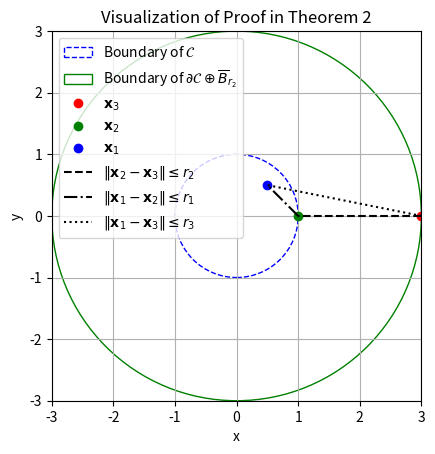

Python code for this plot:
import matplotlib.pyplot as plt
import numpy as np

# Define radii
r1 = 1
r2 = 2
r3 = r1 + r2

# Define the circles
circle_c = plt.Circle((0, 0), r1, color='blue', fill=False, linestyle='--', label='Boundary of $\mathcal{C}$')
circle_c_delta = plt.Circle((0, 0), r3, color='green', fill=False, linestyle='-', label='Boundary of $\partial \mathcal{C} \oplus \overline{B}_{r_2}$')

# Define points
x3 = np.array([r3, 0])  # Point on the boundary of expanded safe set
x2 = np.array([r1, 0])  # Point on the boundary of original safe set within r2 of x3
x1 = np.array([0.5, 0.5])  # Point within the set D within r1 of x2

# Create the plot
fig, ax = plt.subplots()

# Add circles to plot
ax.add_patch(circle_c)
ax.add_patch(circle_c_delta)

# Plot points
ax.plot(*x3, 'ro', label='$\mathbf{x}_3$')
ax.plot(*x2, 'go', label='$\mathbf{x}_2$')
ax.plot(*x1, 'bo', label='$\mathbf{x}_1$')

# Draw lines showing distances
plt.plot([x3[0], x2[0]], [x3[1], x2[1]], 'k--', label='$\|\mathbf{x}_2 - \mathbf{x}_3\| \leq r_2$')
plt.plot([x2[0], x1[0]], [x2[1], x1[1]], 'k-.', label='$\|\mathbf{x}_1 - \mathbf{x}_2\| \leq r_1$')
plt.plot([x3[0], x1[0]], [x3[1], x1[1]], 'k:', label='$\|\mathbf{x}_1 - \mathbf{x}_3\| \leq r_3$')

# Set limits and labels
ax.set_xlim(-3, 3)
ax.set_ylim(-3, 3)
ax.set_aspect('equal')
plt.xlabel('x')
plt.ylabel('y')
plt.legend()
plt.title('Visualization of Proof in Theorem 2')

# Show the plot
plt.grid(True)
plt.show()
